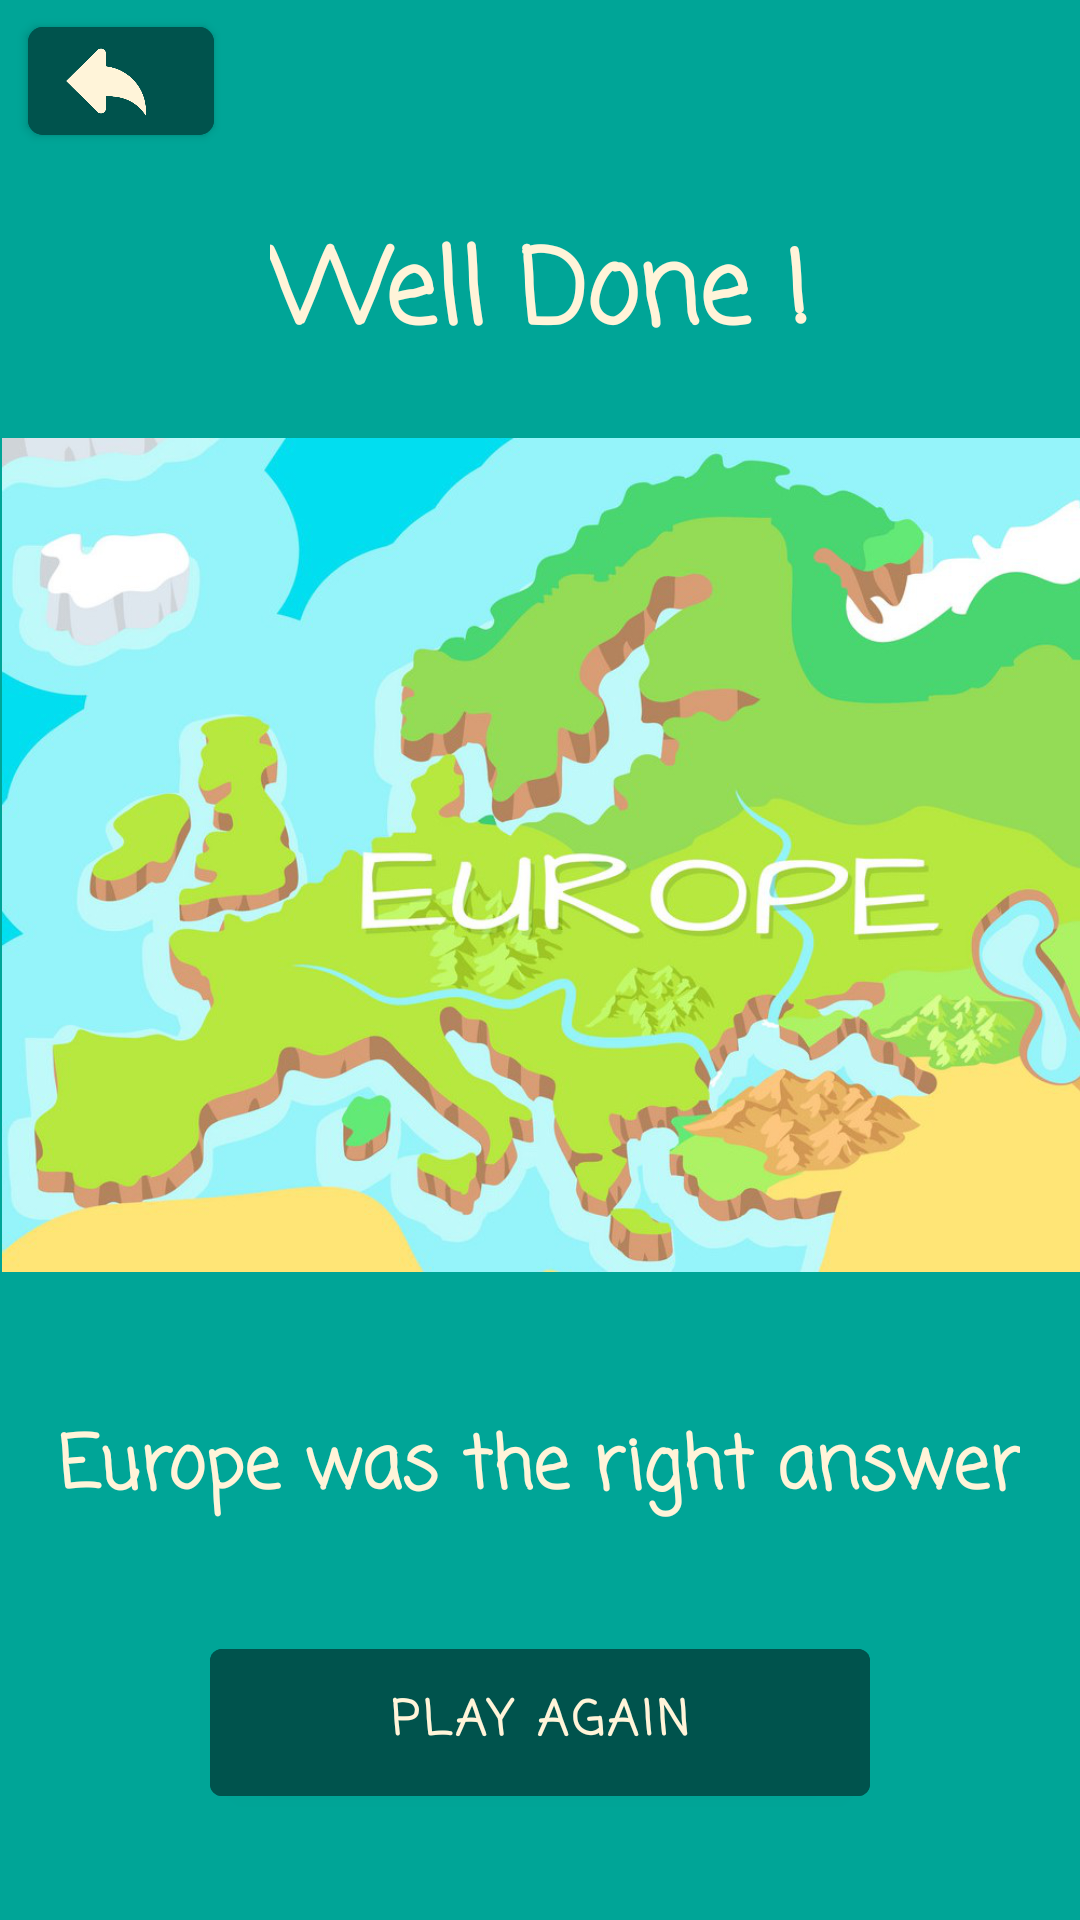

Android layout source for this screen:
<!-- AndroidManifest.xml: application theme Theme.ApplicationTP -->
<!-- res/layout/fragment_results.xml -->
<?xml version="1.0" encoding="utf-8"?>
<layout xmlns:app="http://schemas.android.com/apk/res-auto"
    xmlns:tools="http://schemas.android.com/tools"
    xmlns:android="http://schemas.android.com/apk/res/android">

    <androidx.constraintlayout.widget.ConstraintLayout
        android:layout_width="match_parent"
        android:layout_height="match_parent"
        android:background="@color/blue"
        tools:context=".ResultsFragment">

        

        <TextView
            android:id="@+id/WellDoneTV"
            android:layout_width="wrap_content"
            android:layout_height="wrap_content"
            android:fontFamily="casual"
            android:text="Well Done !"
            android:textColor="#FFF4D9"
            android:textSize="34sp"
            android:textStyle="bold"
            app:layout_constraintBottom_toTopOf="@+id/imageView3"
            app:layout_constraintEnd_toEndOf="parent"
            app:layout_constraintStart_toStartOf="parent"
            app:layout_constraintTop_toTopOf="parent"
            app:layout_constraintVertical_bias="0.77" />

        <TextView
            android:id="@+id/AnswerTV"
            android:layout_width="wrap_content"
            android:layout_height="wrap_content"
            android:layout_marginTop="44dp"
            android:fontFamily="casual"
            android:text="Europe was the right answer"
            android:textColor="#FFF4D9"
            android:textSize="24sp"
            android:textStyle="bold"
            app:layout_constraintBottom_toBottomOf="parent"
            app:layout_constraintEnd_toEndOf="parent"
            app:layout_constraintHorizontal_bias="0.494"
            app:layout_constraintStart_toStartOf="parent"
            app:layout_constraintTop_toBottomOf="@+id/imageView3"
            app:layout_constraintVertical_bias="0.022" />

        <ImageView
            android:id="@+id/imageView3"
            android:layout_width="389dp"
            android:layout_height="278dp"
            android:src="@drawable/carte_europe"
            app:layout_constraintBottom_toBottomOf="parent"
            app:layout_constraintEnd_toEndOf="parent"
            app:layout_constraintStart_toStartOf="parent"
            app:layout_constraintTop_toTopOf="parent"
            app:layout_constraintVertical_bias="0.403" />

        <Button
            android:id="@+id/buttonPlayAgain"
            android:layout_width="220dp"
            android:layout_height="61dp"
            android:backgroundTint="@color/dark_blue"
            android:fontFamily="casual"
            android:text="Play again"
            android:textColor="#FFF4D9"
            android:textSize="16sp"
            android:textStyle="bold"
            app:iconPadding="4dp"
            app:layout_constraintBottom_toBottomOf="parent"
            app:layout_constraintEnd_toEndOf="parent"
            app:layout_constraintStart_toStartOf="parent"
            app:layout_constraintTop_toBottomOf="@+id/AnswerTV" />

        <com.google.android.material.button.MaterialButton
            android:id="@+id/backButtonResults"
            android:layout_width="62dp"
            android:layout_height="36dp"
            android:backgroundTint="@color/dark_blue"
            android:insetTop="0dp"
            android:insetBottom="0dp"
            app:cornerRadius="5dp"
            app:icon="@drawable/fleche2"
            app:iconGravity="end"
            app:iconPadding="0dp"
            app:iconSize="40dp"
            app:iconTint="#FFF4D9"
            app:layout_constraintBottom_toTopOf="@+id/WellDoneTV"
            app:layout_constraintEnd_toEndOf="parent"
            app:layout_constraintHorizontal_bias="0.031"
            app:layout_constraintStart_toStartOf="parent"
            app:layout_constraintTop_toTopOf="parent"
            app:layout_constraintVertical_bias="0.246" />


    </androidx.constraintlayout.widget.ConstraintLayout>
</layout>
<!-- resources referenced by this layout -->
<resources>
  <color name="blue">#FF00A597</color>
  <color name="dark_blue">#00534D</color>
  <!-- drawable carte_europe: png bitmap (drawable, 577131 bytes) -->
  <!-- drawable fleche2: png bitmap (drawable, 25306 bytes) -->
  <style name="Theme.ApplicationTP" parent="Theme.MaterialComponents.DayNight.DarkActionBar">
          
          <item name="colorPrimary">@color/purple_500</item>
          <item name="colorPrimaryVariant">@color/purple_700</item>
          <item name="colorOnPrimary">@color/white</item>
          
          <item name="colorSecondary">@color/teal_200</item>
          <item name="colorSecondaryVariant">@color/teal_700</item>
          <item name="colorOnSecondary">@color/black</item>
          
          <item name="android:statusBarColor">?attr/colorPrimaryVariant</item>
          
      </style>
  <color name="purple_500">#FF6200EE</color>
  <color name="purple_700">#FF3700B3</color>
  <color name="white">#00A597</color>
  <color name="teal_200">#FF03DAC5</color>
  <color name="teal_700">#FF018786</color>
  <color name="black">#FF000000</color>
</resources>
